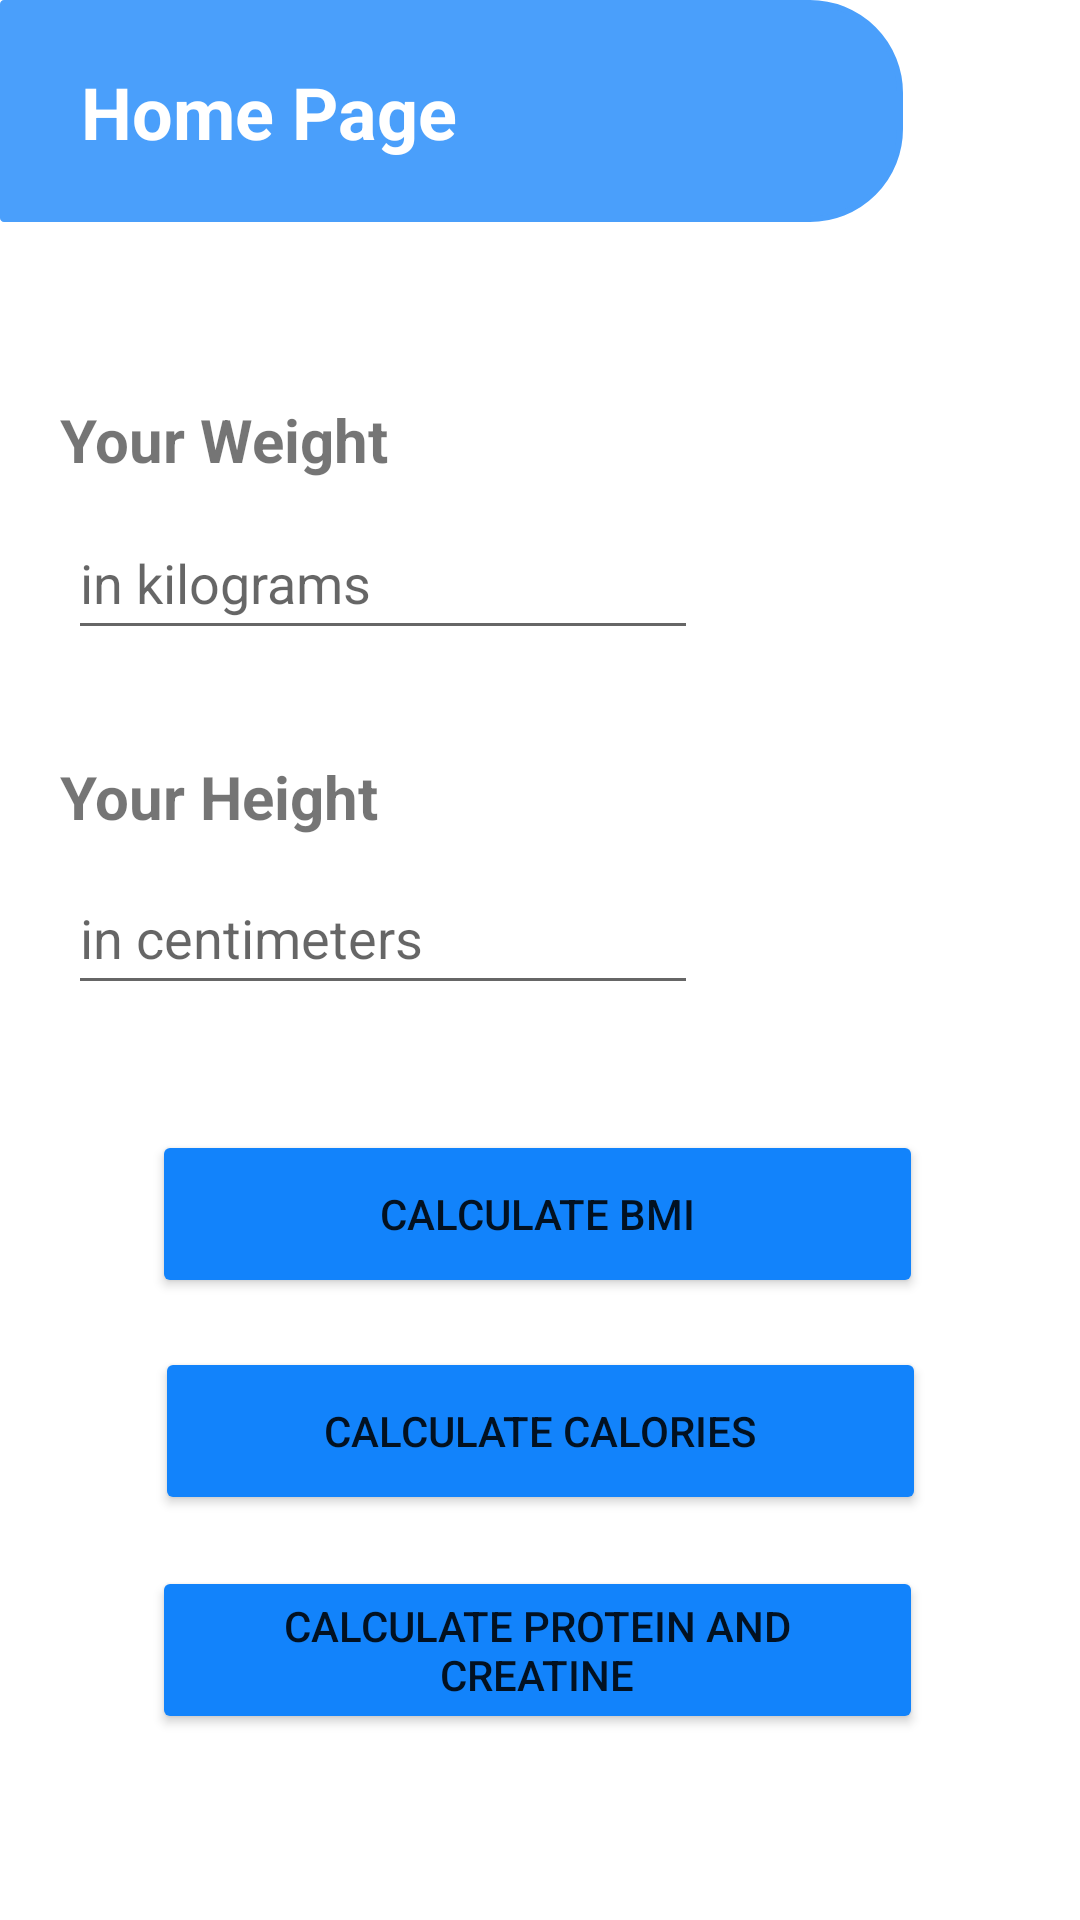

Layout XML and referenced resources for this Android screen:
<!-- AndroidManifest.xml: application theme Theme.Fitness_calc -->
<!-- res/layout/fragment_home.xml -->
<?xml version="1.0" encoding="utf-8"?>
<androidx.constraintlayout.widget.ConstraintLayout
    xmlns:android="http://schemas.android.com/apk/res/android"
    xmlns:app="http://schemas.android.com/apk/res-auto"
    xmlns:tools="http://schemas.android.com/tools"
    android:id="@+id/constraintLayout"
    android:layout_width="match_parent"
    android:layout_height="match_parent"
                                           >


    <androidx.constraintlayout.widget.ConstraintLayout
        android:id="@+id/constraintLayout2"
        android:layout_width="301dp"
        android:layout_height="74dp"
        android:background="@drawable/box"
        app:layout_constraintBottom_toBottomOf="parent"
        app:layout_constraintEnd_toEndOf="parent"
        app:layout_constraintHorizontal_bias="0.0"
        app:layout_constraintStart_toStartOf="parent"
        app:layout_constraintTop_toTopOf="parent"
        app:layout_constraintVertical_bias="0.0">

        <TextView
            android:id="@+id/tvhome"
            android:layout_width="wrap_content"
            android:layout_height="wrap_content"
            android:text="Home Page"
            android:textColor="@color/white"
            android:textSize="24sp"
            android:textStyle="bold"
            app:layout_constraintBottom_toBottomOf="parent"
            app:layout_constraintEnd_toEndOf="parent"
            app:layout_constraintHorizontal_bias="0.146"
            app:layout_constraintStart_toStartOf="parent"
            app:layout_constraintTop_toTopOf="parent" />
    </androidx.constraintlayout.widget.ConstraintLayout>

    <TextView
        android:id="@+id/tv1"
        android:layout_width="139dp"
        android:layout_height="33dp"
        android:text="Your Weight"
        android:textSize="20sp"
        android:textStyle="bold"
        app:layout_constraintBottom_toBottomOf="parent"
        app:layout_constraintEnd_toEndOf="parent"
        app:layout_constraintHorizontal_bias="0.09"
        app:layout_constraintStart_toStartOf="parent"
        app:layout_constraintTop_toTopOf="parent"
        app:layout_constraintVertical_bias="0.219" />

    <EditText
        android:id="@+id/etWeight"
        android:layout_width="wrap_content"
        android:layout_height="wrap_content"
        android:ems="10"
        android:hint="in kilograms"
        android:inputType="number"
        android:minHeight="48dp"
        android:textColor="@color/cardview_dark_background"
        app:layout_constraintBottom_toBottomOf="parent"
        app:layout_constraintEnd_toEndOf="parent"
        app:layout_constraintHorizontal_bias="0.152"
        app:layout_constraintStart_toStartOf="parent"
        app:layout_constraintTop_toTopOf="parent"
        app:layout_constraintVertical_bias="0.285" />

    <TextView
        android:id="@+id/tv2"
        android:layout_width="139dp"
        android:layout_height="33dp"
        android:text="Your Height"
        android:textSize="20sp"
        android:textStyle="bold"
        app:layout_constraintBottom_toBottomOf="parent"
        app:layout_constraintEnd_toEndOf="parent"
        app:layout_constraintHorizontal_bias="0.09"
        app:layout_constraintStart_toStartOf="parent"
        app:layout_constraintTop_toTopOf="parent"
        app:layout_constraintVertical_bias="0.415" />

    <EditText
        android:id="@+id/etHeight"
        android:layout_width="wrap_content"
        android:layout_height="wrap_content"
        android:ems="10"
        android:hint="in centimeters"
        android:inputType="number"
        android:minHeight="48dp"
        android:textColor="@color/cardview_dark_background"
        app:layout_constraintBottom_toBottomOf="parent"
        app:layout_constraintEnd_toEndOf="parent"
        app:layout_constraintHorizontal_bias="0.152"
        app:layout_constraintStart_toStartOf="parent"
        app:layout_constraintTop_toTopOf="parent"
        app:layout_constraintVertical_bias="0.485" />

    <Button
        android:id="@+id/btnBMI"
        android:layout_width="257dp"
        android:layout_height="56dp"
        android:backgroundTint="@color/blue_3"
        android:text="Calculate BMI"
        app:layout_constraintBottom_toBottomOf="parent"
        app:layout_constraintEnd_toEndOf="parent"
        app:layout_constraintHorizontal_bias="0.492"
        app:layout_constraintStart_toStartOf="parent"
        app:layout_constraintTop_toTopOf="parent"
        app:layout_constraintVertical_bias="0.645" />

    <Button
        android:id="@+id/btnCal"
        android:layout_width="257dp"
        android:layout_height="56dp"
        android:backgroundTint="@color/blue_3"
        android:text="Calculate Calories"
        app:layout_constraintBottom_toBottomOf="parent"
        app:layout_constraintEnd_toEndOf="parent"
        app:layout_constraintStart_toStartOf="parent"
        app:layout_constraintTop_toTopOf="parent"
        app:layout_constraintVertical_bias="0.769" />

    <Button
        android:id="@+id/btnProtein"
        android:layout_width="257dp"
        android:layout_height="56dp"
        android:backgroundTint="@color/blue_3"
        android:text="Calculate Protein and Creatine"
        app:layout_constraintBottom_toBottomOf="parent"
        app:layout_constraintEnd_toEndOf="parent"
        app:layout_constraintHorizontal_bias="0.492"
        app:layout_constraintStart_toStartOf="parent"
        app:layout_constraintTop_toTopOf="parent"
        app:layout_constraintVertical_bias="0.894" />

</androidx.constraintlayout.widget.ConstraintLayout>
<!-- resources referenced by this layout -->
<resources>
  <color name="blue_3">#1283FB</color>
  <color name="white">#FFFFFFFF</color>
  <!-- drawable box (drawable) -->
  <?xml version="1.0" encoding="utf-8"?>
  <shape xmlns:android="http://schemas.android.com/apk/res/android" android:id="@+id/background_shape">
      <stroke android:width="2dp" android:color="@color/blue_2" />
      <padding android:left="2dp"
          android:top="2dp"
          android:right="2dp"
          android:bottom="2dp" />
      <corners
          android:topLeftRadius="0.1dp" android:topRightRadius="30dp"
          android:bottomLeftRadius="0.1dp" android:bottomRightRadius="30dp" />
      <solid android:color="@color/blue_2" />
  </shape>
  <style name="Theme.Fitness_calc" parent="Theme.MaterialComponents.DayNight.DarkActionBar">
          
          <item name="colorPrimary">@color/purple_500</item>
          <item name="colorPrimaryVariant">@color/purple_700</item>
          <item name="colorOnPrimary">@color/white</item>
          
          <item name="colorSecondary">@color/teal_200</item>
          <item name="colorSecondaryVariant">@color/teal_700</item>
          <item name="colorOnSecondary">@color/black</item>
          
          <item name="android:statusBarColor" tools:targetApi="l">?attr/colorPrimaryVariant</item>
          
      </style>
  <color name="blue_2">#4A9FFB</color>
  <color name="purple_500">#FF6200EE</color>
  <color name="purple_700">#FF3700B3</color>
  <color name="teal_200">#FF03DAC5</color>
  <color name="teal_700">#FF018786</color>
  <color name="black">#FF000000</color>
</resources>
